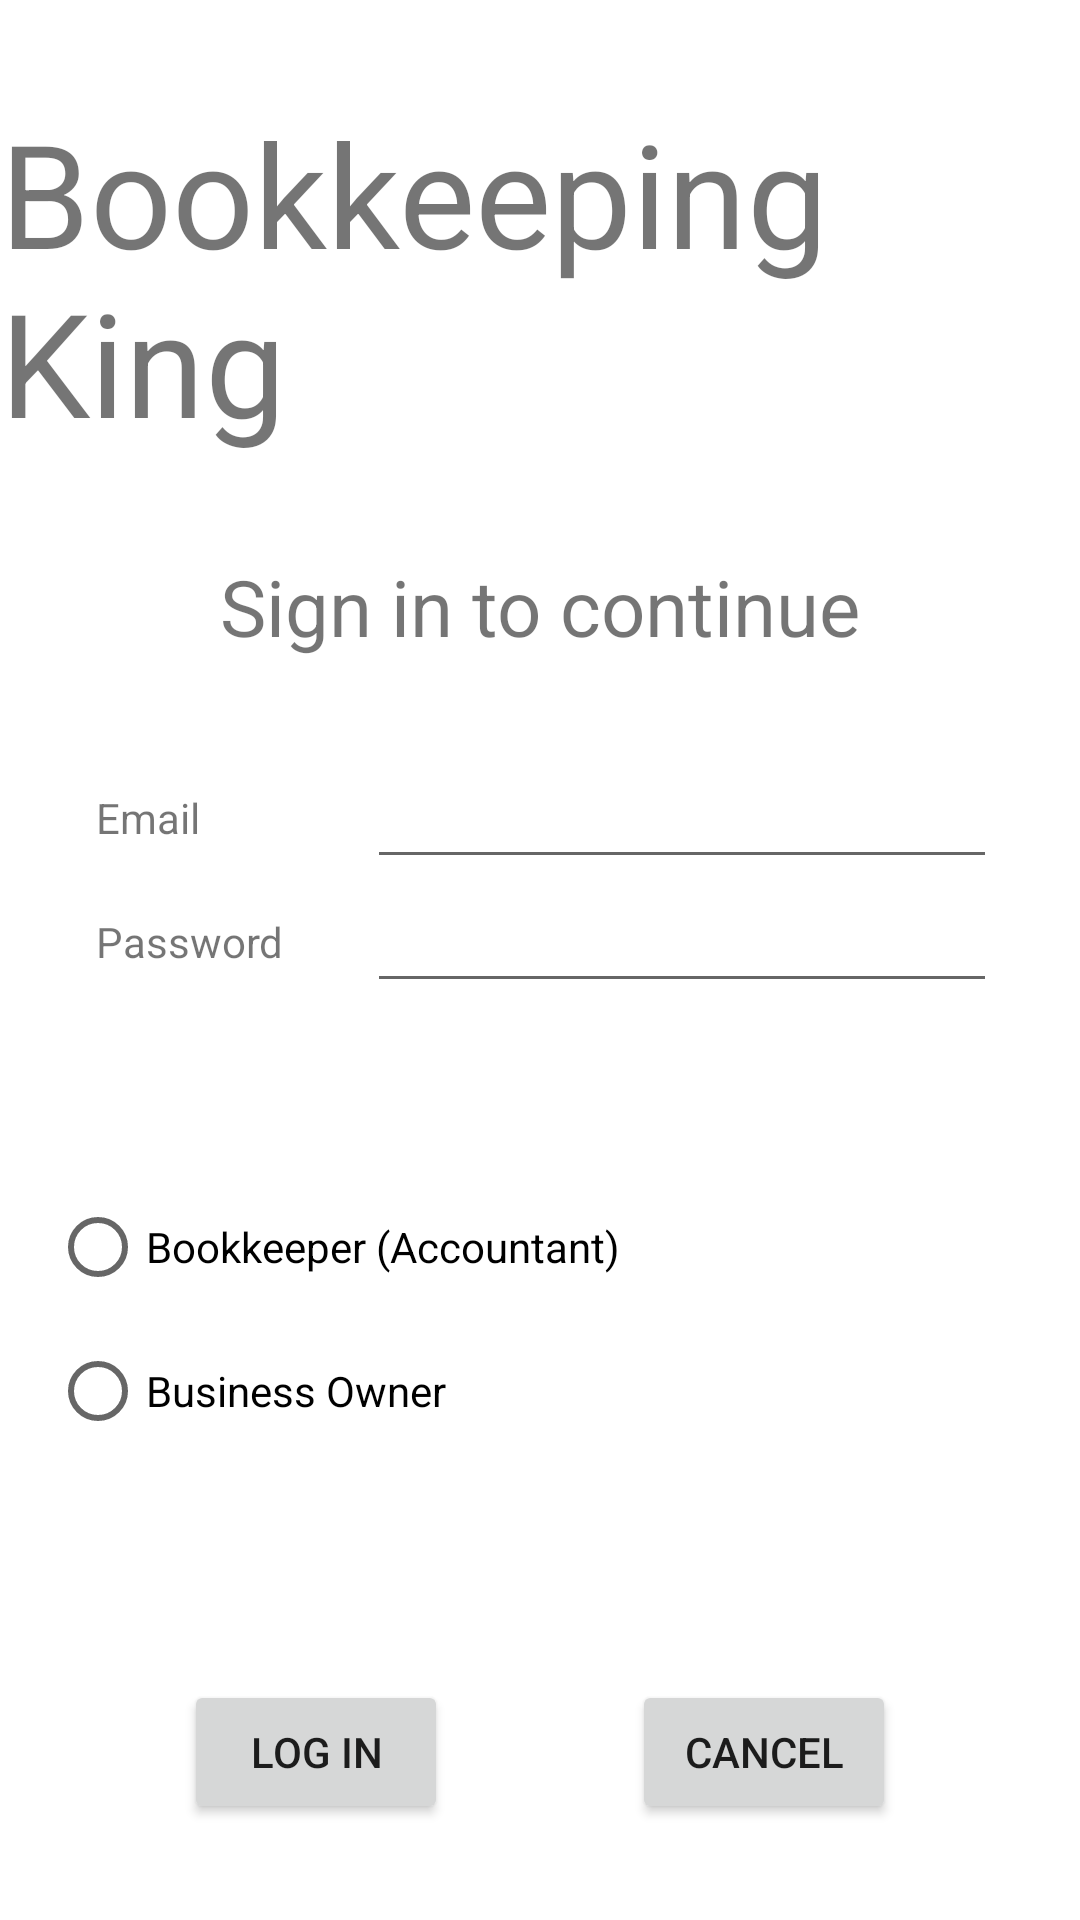

This screen was rendered from an Android layout file. Write that file and the resources it references.
<!-- AndroidManifest.xml: application theme Theme.BookkeepingKing -->
<!-- res/layout/fragment_log_in.xml -->
<?xml version="1.0" encoding="utf-8"?>
<androidx.constraintlayout.widget.ConstraintLayout xmlns:android="http://schemas.android.com/apk/res/android"
    xmlns:app="http://schemas.android.com/apk/res-auto"
    xmlns:tools="http://schemas.android.com/tools"
    android:layout_width="match_parent"
    android:layout_height="match_parent"
    android:orientation="vertical"
    tools:context=".LogInFragment">

    <RadioGroup
        android:id="@+id/signUpRadio"
        android:layout_width="327dp"
        android:layout_height="111dp"
        app:layout_constraintBottom_toTopOf="@+id/logInButton"
        app:layout_constraintEnd_toEndOf="parent"
        app:layout_constraintStart_toStartOf="parent"
        app:layout_constraintTop_toBottomOf="@+id/editTextTextPassword2">

        <RadioButton
            android:id="@+id/radioButton4"
            android:layout_width="wrap_content"
            android:layout_height="wrap_content"
            android:text="@string/accountant" />

        <RadioButton
            android:id="@+id/radioButton3"
            android:layout_width="wrap_content"
            android:layout_height="wrap_content"
            android:text="@string/businessOwner" />

    </RadioGroup>

    <TextView
        android:id="@+id/textView11"
        android:layout_width="wrap_content"
        android:layout_height="wrap_content"
        android:layout_marginTop="32dp"
        android:text="@string/app_name"
        android:textSize="48sp"
        app:layout_constraintEnd_toEndOf="parent"
        app:layout_constraintStart_toStartOf="parent"
        app:layout_constraintTop_toTopOf="parent" />
    

    <TextView
        android:id="@+id/textView12"
        android:layout_width="wrap_content"
        android:layout_height="wrap_content"
        android:layout_marginTop="32dp"

        android:text="@string/signInDescription"
        android:textSize="26sp"
        app:layout_constraintEnd_toEndOf="parent"
        app:layout_constraintStart_toStartOf="parent"
        app:layout_constraintTop_toBottomOf="@+id/textView11" />

    <EditText
        android:id="@+id/editTextTextPersonName3"
        android:layout_width="wrap_content"
        android:layout_height="wrap_content"
        android:layout_marginTop="32dp"

        android:ems="10"
        android:inputType="textPersonName"
        app:layout_constraintStart_toStartOf="@+id/editTextTextPassword2"
        app:layout_constraintTop_toBottomOf="@+id/textView12" />

    <EditText
        android:id="@+id/editTextTextPassword2"
        android:layout_width="wrap_content"
        android:layout_height="wrap_content"
        android:ems="10"
        android:inputType="textPassword"
        app:layout_constraintEnd_toEndOf="parent"
        app:layout_constraintStart_toEndOf="@+id/textView14"
        app:layout_constraintTop_toBottomOf="@+id/editTextTextPersonName3" />

    <Button
        android:id="@+id/logInButton"
        android:layout_width="wrap_content"
        android:layout_height="wrap_content"
        android:layout_marginBottom="32dp"
        android:text="@string/logInbutton"
        app:layout_constraintBottom_toBottomOf="parent"
        app:layout_constraintEnd_toStartOf="@+id/cancelLIButton"
        app:layout_constraintStart_toStartOf="parent" />

    <Button
        android:id="@+id/cancelLIButton"
        android:layout_width="wrap_content"
        android:layout_height="wrap_content"
        android:text="@string/cancel"
        app:layout_constraintEnd_toEndOf="parent"
        app:layout_constraintStart_toEndOf="@+id/logInButton"
        app:layout_constraintTop_toTopOf="@+id/logInButton" />

    <TextView
        android:id="@+id/textView13"
        android:layout_width="35dp"
        android:layout_height="wrap_content"
        android:layout_marginStart="32dp"
        android:text="@string/email"
        app:layout_constraintBottom_toBottomOf="@+id/editTextTextPersonName3"
        app:layout_constraintStart_toStartOf="parent"
        app:layout_constraintTop_toTopOf="@+id/editTextTextPersonName3" />

    <TextView
        android:id="@+id/textView14"
        android:layout_width="wrap_content"
        android:layout_height="wrap_content"
        android:text="@string/password"
        app:layout_constraintBottom_toBottomOf="@+id/editTextTextPassword2"
        app:layout_constraintStart_toStartOf="@+id/textView13"
        app:layout_constraintTop_toTopOf="@+id/editTextTextPassword2" />

</androidx.constraintlayout.widget.ConstraintLayout>
<!-- resources referenced by this layout -->
<resources>
  <string name="accountant">Bookkeeper (Accountant)</string>
  <string name="app_name">Bookkeeping King</string>
  <string name="businessOwner">Business Owner</string>
  <string name="cancel">Cancel</string>
  <string name="email">Email</string>
  <string name="logInbutton">Log In</string>
  <string name="password">Password</string>
  <string name="signInDescription">Sign in to continue</string>
  <style name="Theme.BookkeepingKing" parent="Theme.MaterialComponents.DayNight.DarkActionBar">
          
          <item name="colorPrimary">@color/purple_500</item>
          <item name="colorPrimaryVariant">@color/purple_700</item>
          <item name="colorOnPrimary">@color/white</item>
          
          <item name="colorSecondary">@color/teal_200</item>
          <item name="colorSecondaryVariant">@color/teal_700</item>
          <item name="colorOnSecondary">@color/black</item>
          
          <item name="android:statusBarColor" tools:targetApi="l">?attr/colorPrimaryVariant</item>
          
      </style>
  <color name="purple_500">#FF6200EE</color>
  <color name="purple_700">#FF3700B3</color>
  <color name="white">#FFFFFFFF</color>
  <color name="teal_200">#FF03DAC5</color>
  <color name="teal_700">#FF018786</color>
  <color name="black">#FF000000</color>
</resources>
